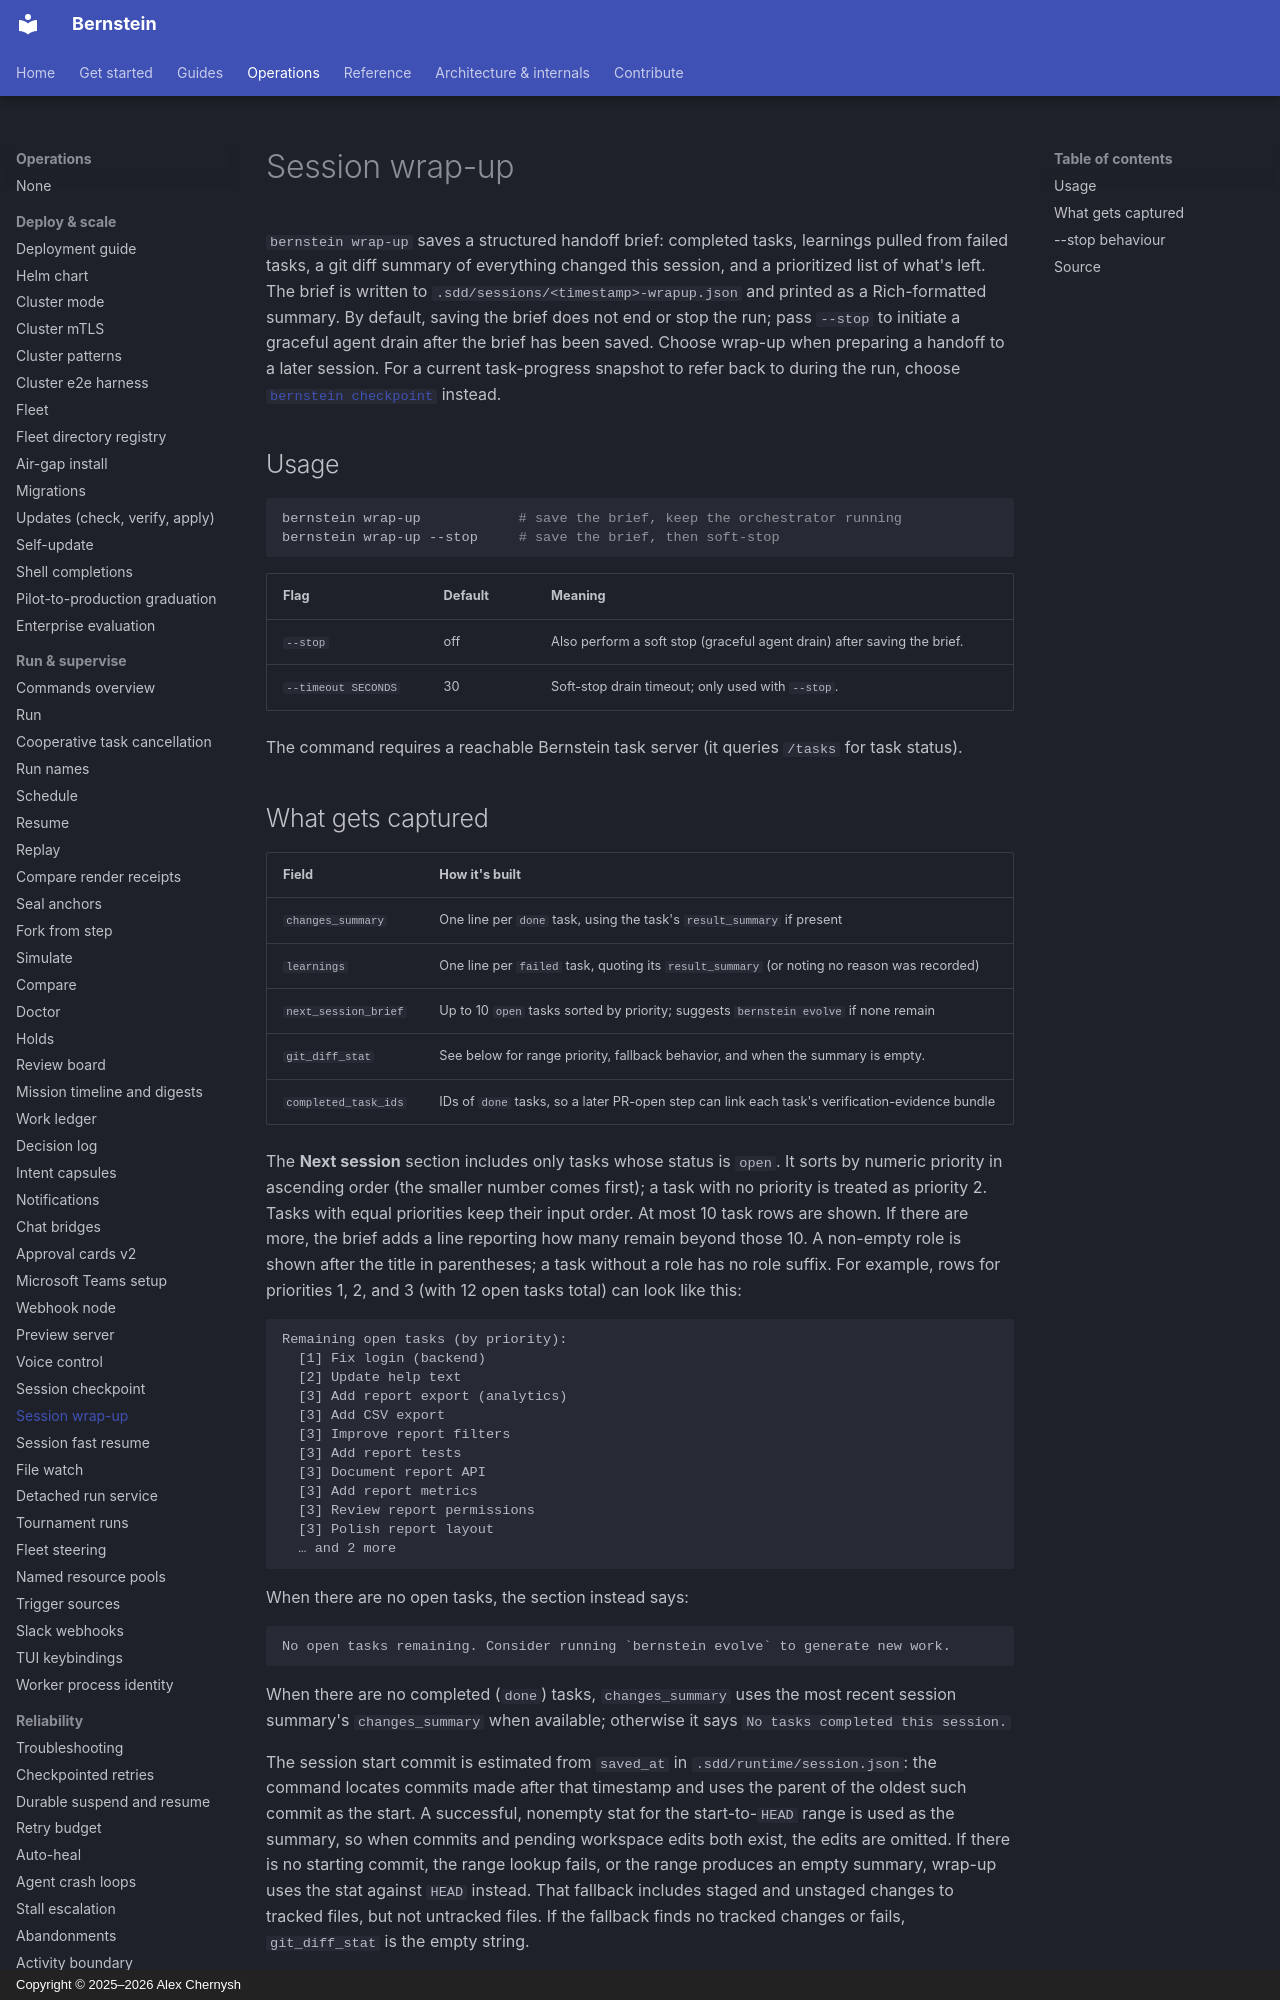

repository: sipyourdrink-ltd/bernstein · page: operations/wrap-up/index.html · generator: mkdocs · copyright: Copyright © 2025–2026 Alex Chernysh

# Session wrap-up

`bernstein wrap-up` saves a structured handoff brief: completed tasks,
learnings pulled from failed tasks, a git diff summary of everything changed
this session, and a prioritized list of what's left. The brief is written to
`.sdd/sessions/<timestamp>-wrapup.json` and printed as a Rich-formatted
summary. By default, saving the brief does not end or stop the run; pass
`--stop` to initiate a graceful agent drain after the brief has been saved.
Choose wrap-up when preparing a handoff to a later session. For a current
task-progress snapshot to refer back to during the run, choose
[`bernstein checkpoint`](checkpoint.md) instead.

## Usage

```bash
bernstein wrap-up            # save the brief, keep the orchestrator running
bernstein wrap-up --stop     # save the brief, then soft-stop
```

| Flag | Default | Meaning |
|---|---|---|
| `--stop` | off | Also perform a soft stop (graceful agent drain) after saving the brief. |
| `--timeout SECONDS` | 30 | Soft-stop drain timeout; only used with `--stop`. |

The command requires a reachable Bernstein task server (it queries `/tasks`
for task status).
